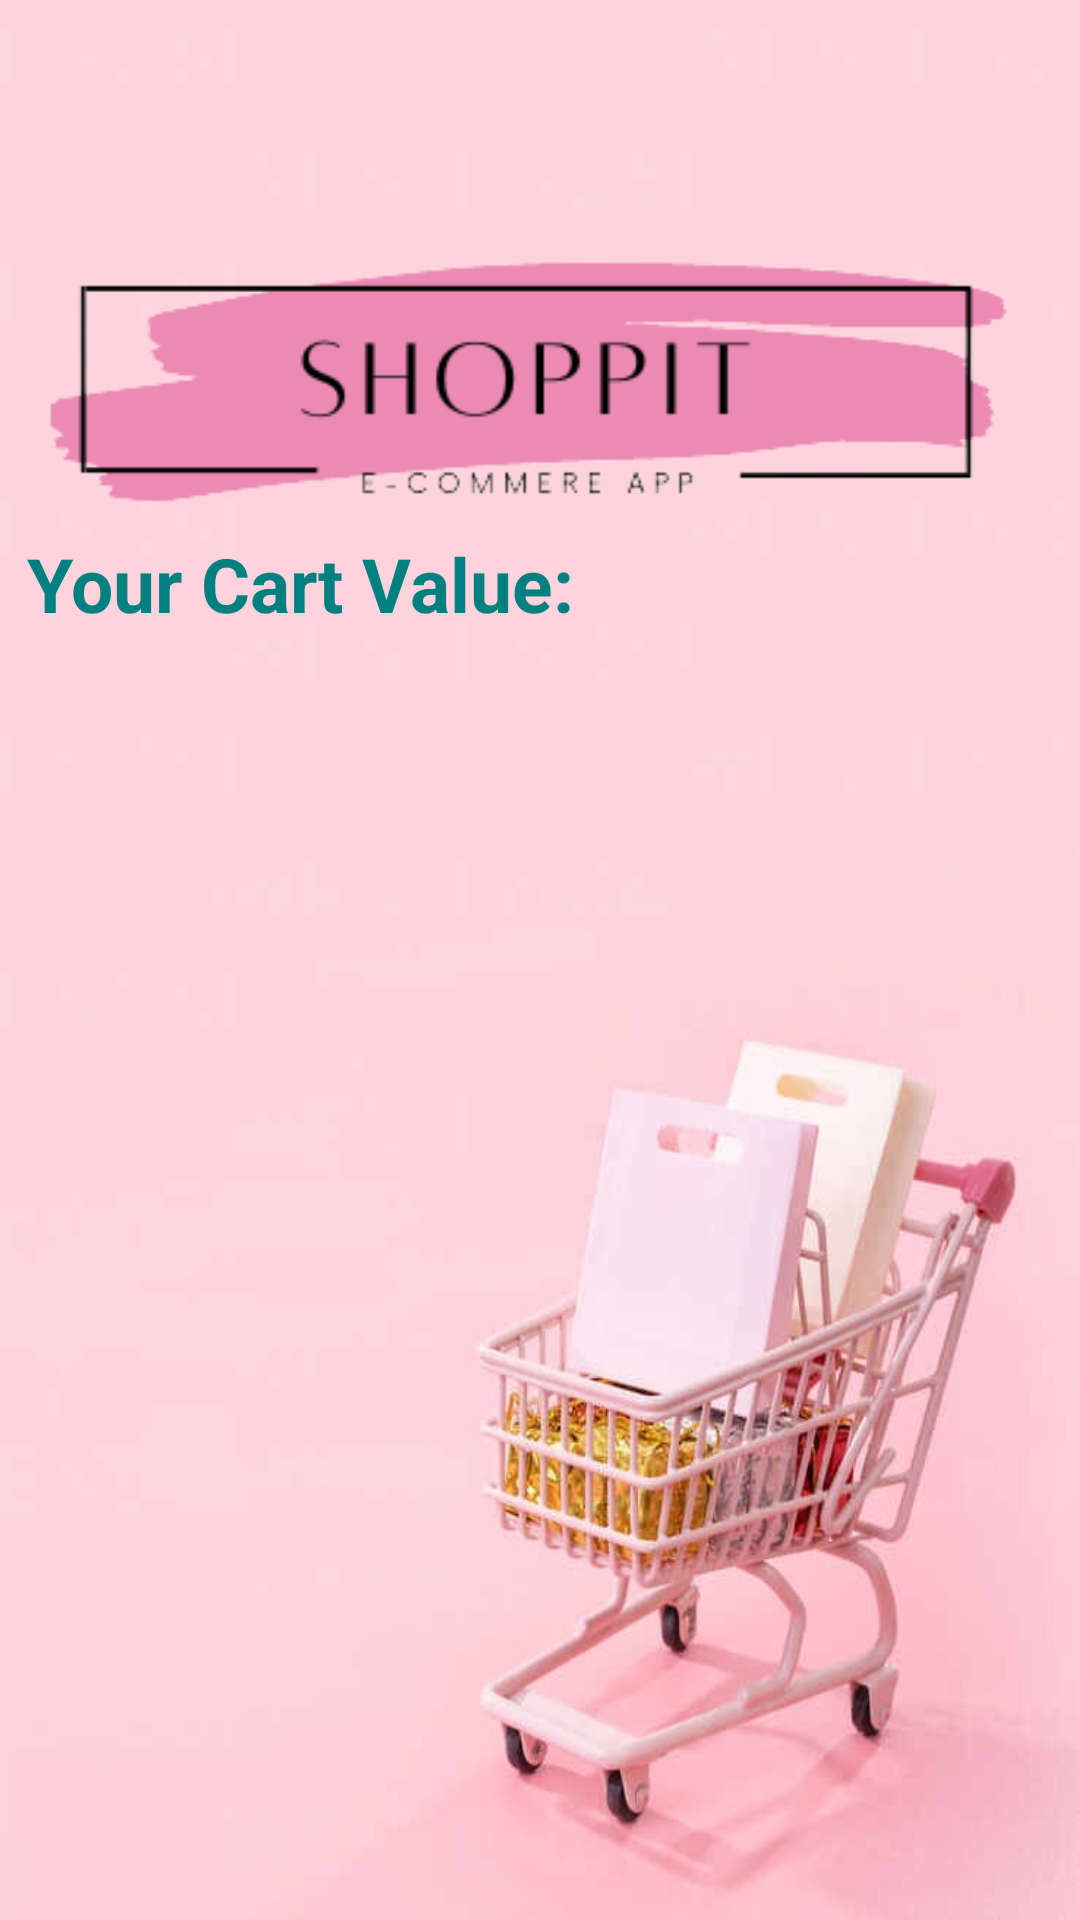

Produce the Android XML layout that renders to this screen, including the resource entries it uses.
<!-- AndroidManifest.xml: application theme Theme.Shoppit -->
<!-- res/layout/activity_place_order.xml -->
<?xml version="1.0" encoding="utf-8"?>
<androidx.constraintlayout.widget.ConstraintLayout xmlns:android="http://schemas.android.com/apk/res/android"
    xmlns:app="http://schemas.android.com/apk/res-auto"
    xmlns:tools="http://schemas.android.com/tools"
    android:layout_width="match_parent"
    android:layout_height="match_parent"
    android:background="@drawable/img">

    <ImageView
        android:id="@+id/imageView2"
        android:layout_width="350dp"
        android:layout_height="241dp"
        app:layout_constraintBottom_toBottomOf="parent"
        app:layout_constraintEnd_toEndOf="parent"
        app:layout_constraintHorizontal_bias="0.491"
        app:layout_constraintStart_toStartOf="parent"
        app:layout_constraintTop_toTopOf="parent"
        app:layout_constraintVertical_bias="0.0"
        app:srcCompat="@drawable/logo_1" />

    <TextView
        android:id="@+id/cartHeader"
        android:layout_width="342dp"
        android:layout_height="57dp"
        android:text="Your Cart Value:"
        android:textSize="25dp"
        android:textStyle="bold"
        app:layout_constraintBottom_toBottomOf="parent"
        app:layout_constraintEnd_toEndOf="parent"
        app:layout_constraintHorizontal_bias="0.492"
        app:layout_constraintStart_toStartOf="parent"
        app:layout_constraintTop_toTopOf="parent"
        app:layout_constraintVertical_bias="0.305"
        android:textColor="@color/teal"/>

    <TextView
        android:id="@+id/cartItem1"
        android:layout_width="356dp"
        android:layout_height="48dp"
        android:text=""
        android:textColor="@color/teal"
        android:textSize="15dp"
        android:textStyle="bold"
        app:layout_constraintBottom_toBottomOf="parent"
        app:layout_constraintEnd_toEndOf="parent"
        app:layout_constraintHorizontal_bias="0.434"
        app:layout_constraintStart_toStartOf="parent"
        app:layout_constraintTop_toTopOf="parent"
        app:layout_constraintVertical_bias="0.39" />

    <TextView
        android:id="@+id/cartItem2"
        android:layout_width="356dp"
        android:layout_height="48dp"
        android:text=""
        android:textColor="@color/teal"
        android:textSize="15dp"
        android:textStyle="bold"
        app:layout_constraintBottom_toBottomOf="parent"
        app:layout_constraintEnd_toEndOf="parent"
        app:layout_constraintHorizontal_bias="0.436"
        app:layout_constraintStart_toStartOf="parent"
        app:layout_constraintTop_toTopOf="parent"
        app:layout_constraintVertical_bias="0.472" />


</androidx.constraintlayout.widget.ConstraintLayout>
<!-- resources referenced by this layout -->
<resources>
  <color name="teal">#008080</color>
  <!-- drawable img: png bitmap (drawable-v24, 288397 bytes) -->
  <!-- drawable logo_1: png bitmap (drawable-v24, 11669 bytes) -->
  <style name="Theme.Shoppit" parent="Theme.MaterialComponents.DayNight.DarkActionBar">
          
          <item name="colorPrimary">@color/purple_500</item>
          <item name="colorPrimaryVariant">@color/purple_700</item>
          <item name="colorOnPrimary">@color/white</item>
          
          <item name="colorSecondary">@color/teal_200</item>
          <item name="colorSecondaryVariant">@color/teal_700</item>
          <item name="colorOnSecondary">@color/black</item>
          
          <item name="android:statusBarColor" tools:targetApi="l">?attr/colorPrimaryVariant</item>
          
      </style>
  <color name="purple_500">#FF6200EE</color>
  <color name="purple_700">#FF3700B3</color>
  <color name="white">#FFFFFFFF</color>
  <color name="teal_200">#FF03DAC5</color>
  <color name="teal_700">#FF018786</color>
  <color name="black">#FF000000</color>
</resources>
